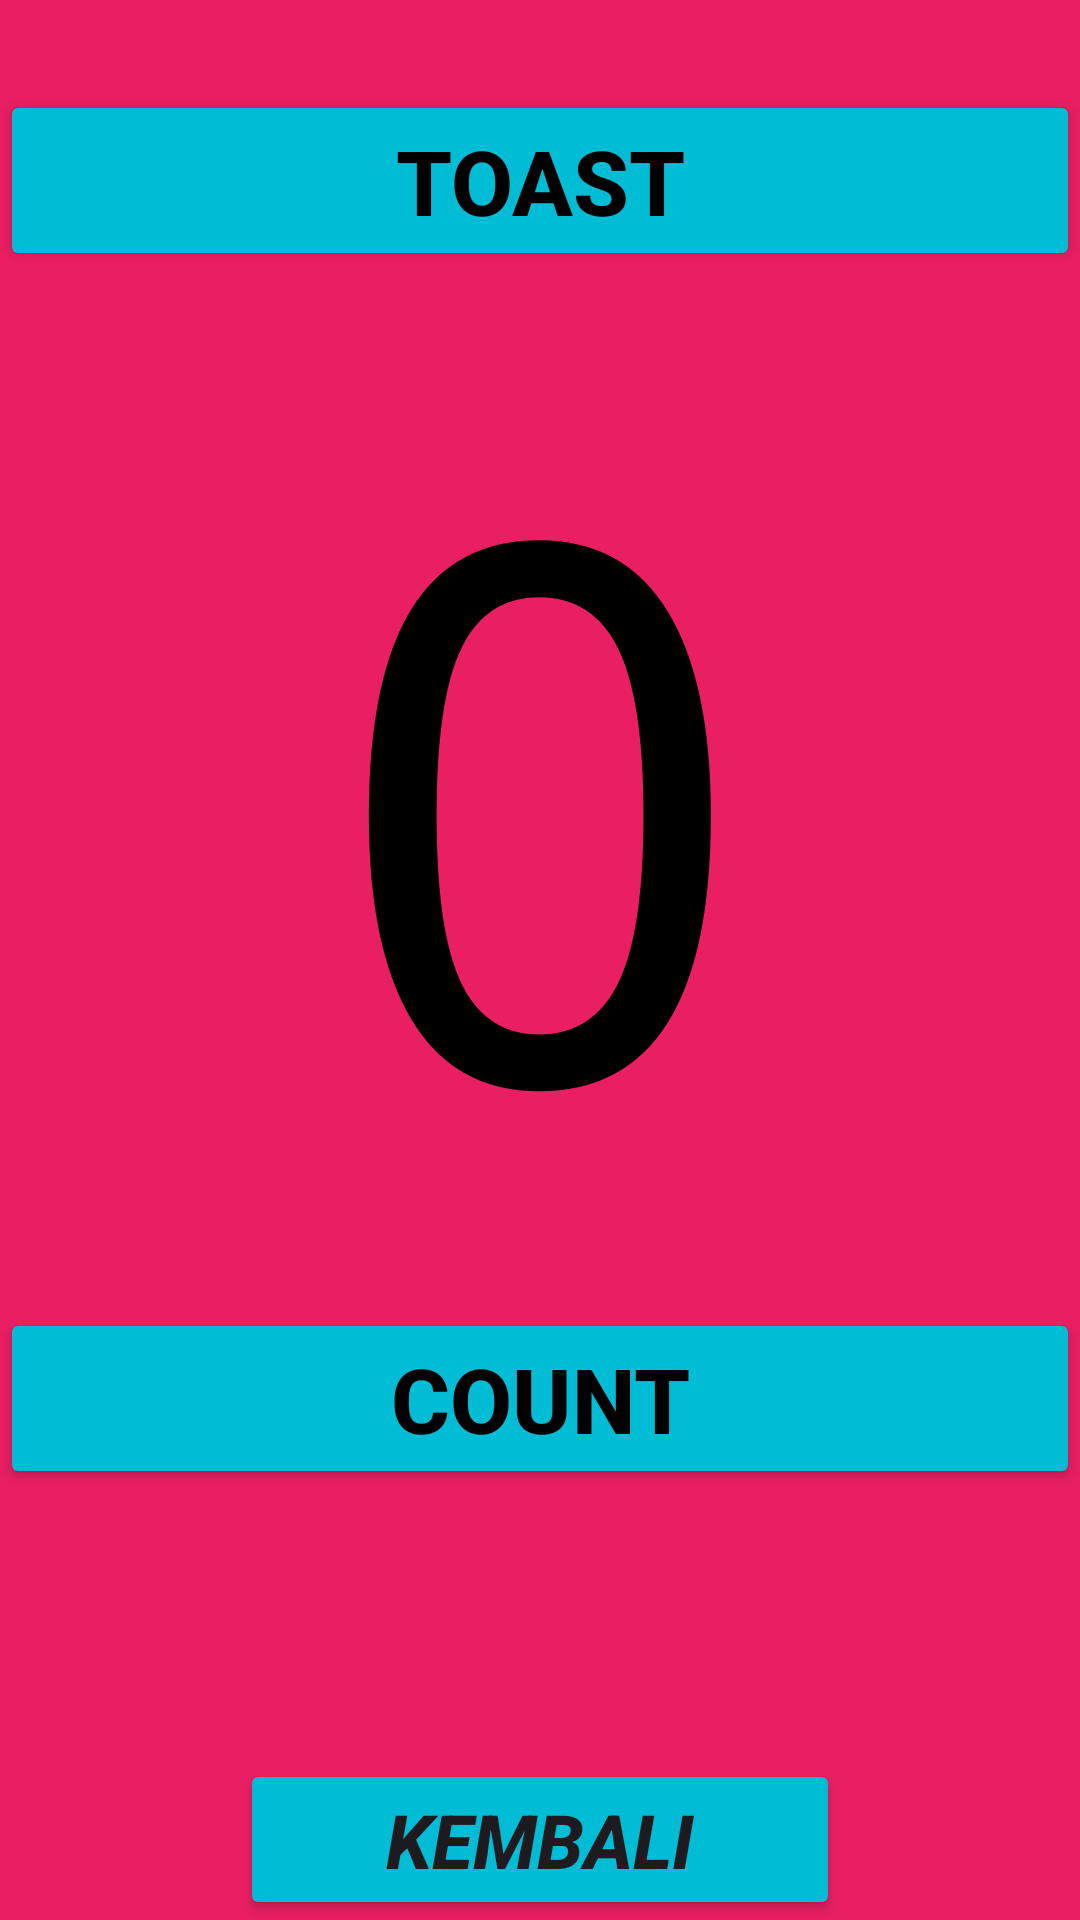

This screen was rendered from an Android layout file. Write that file and the resources it references.
<!-- AndroidManifest.xml: application theme Theme.NWPROJECT -->
<!-- res/layout/activity_count.xml -->
<?xml version="1.0" encoding="utf-8"?>
<LinearLayout xmlns:android="http://schemas.android.com/apk/res/android"
    xmlns:app="http://schemas.android.com/apk/res-auto"
    xmlns:tools="http://schemas.android.com/tools"
    android:id="@+id/main"
    android:layout_width="match_parent"
    android:layout_height="match_parent"
    android:orientation="vertical"
    android:background="#E91E63"
    tools:context=".count">

    <Button
        android:backgroundTint="#00BCD4"
        android:id="@+id/button3"
        android:layout_width="match_parent"
        android:layout_height="wrap_content"
        android:layout_marginTop="30dp"
        android:text="TOAST"
        android:textColor="#000000"
        android:textSize="30sp"
        android:textStyle="bold"
        tools:ignore="VisualLintButtonSize" />

    <TextView
        android:id="@+id/textView1"
        android:layout_width="match_parent"
        android:layout_height="0dp"
        android:layout_weight="1"
        android:fontFamily="monospace"
        android:gravity="center"
        android:maxLines="100"
        android:text="0"
        android:textAlignment="center"
        android:textColor="#000000"
        android:textSize="250sp"
        app:autoSizeTextType="uniform"
        app:autoSizeMinTextSize="50sp"
        app:autoSizeMaxTextSize="250sp"
        app:autoSizeStepGranularity="2sp" />

    <Button
        android:backgroundTint="#00BCD4"
        android:id="@+id/button"
        android:layout_width="match_parent"
        android:layout_height="wrap_content"
        android:textColor="#000000"
        android:layout_marginBottom="90dp"
        android:text="COUNT"
        android:textSize="30sp"
        android:textStyle="bold"
        tools:ignore="VisualLintButtonSize" />

    <Button
        android:id="@+id/buttonK"
        android:layout_width="match_parent"
        android:layout_height="wrap_content"
        android:layout_marginStart="80dp"
        android:layout_marginEnd="80dp"
        android:backgroundTint="#00BCD4"
        android:text="KEMBALI"
        android:textSize="25sp"
        android:textStyle="bold|italic"
        tools:ignore="VisualLintButtonSize" />

</LinearLayout>
<!-- resources referenced by this layout -->
<resources>
  <style name="Theme.NWPROJECT" parent="Base.Theme.NWPROJECT" />
  <style name="Base.Theme.NWPROJECT" parent="Theme.Material3.DayNight.NoActionBar">
          
          
      </style>
</resources>
